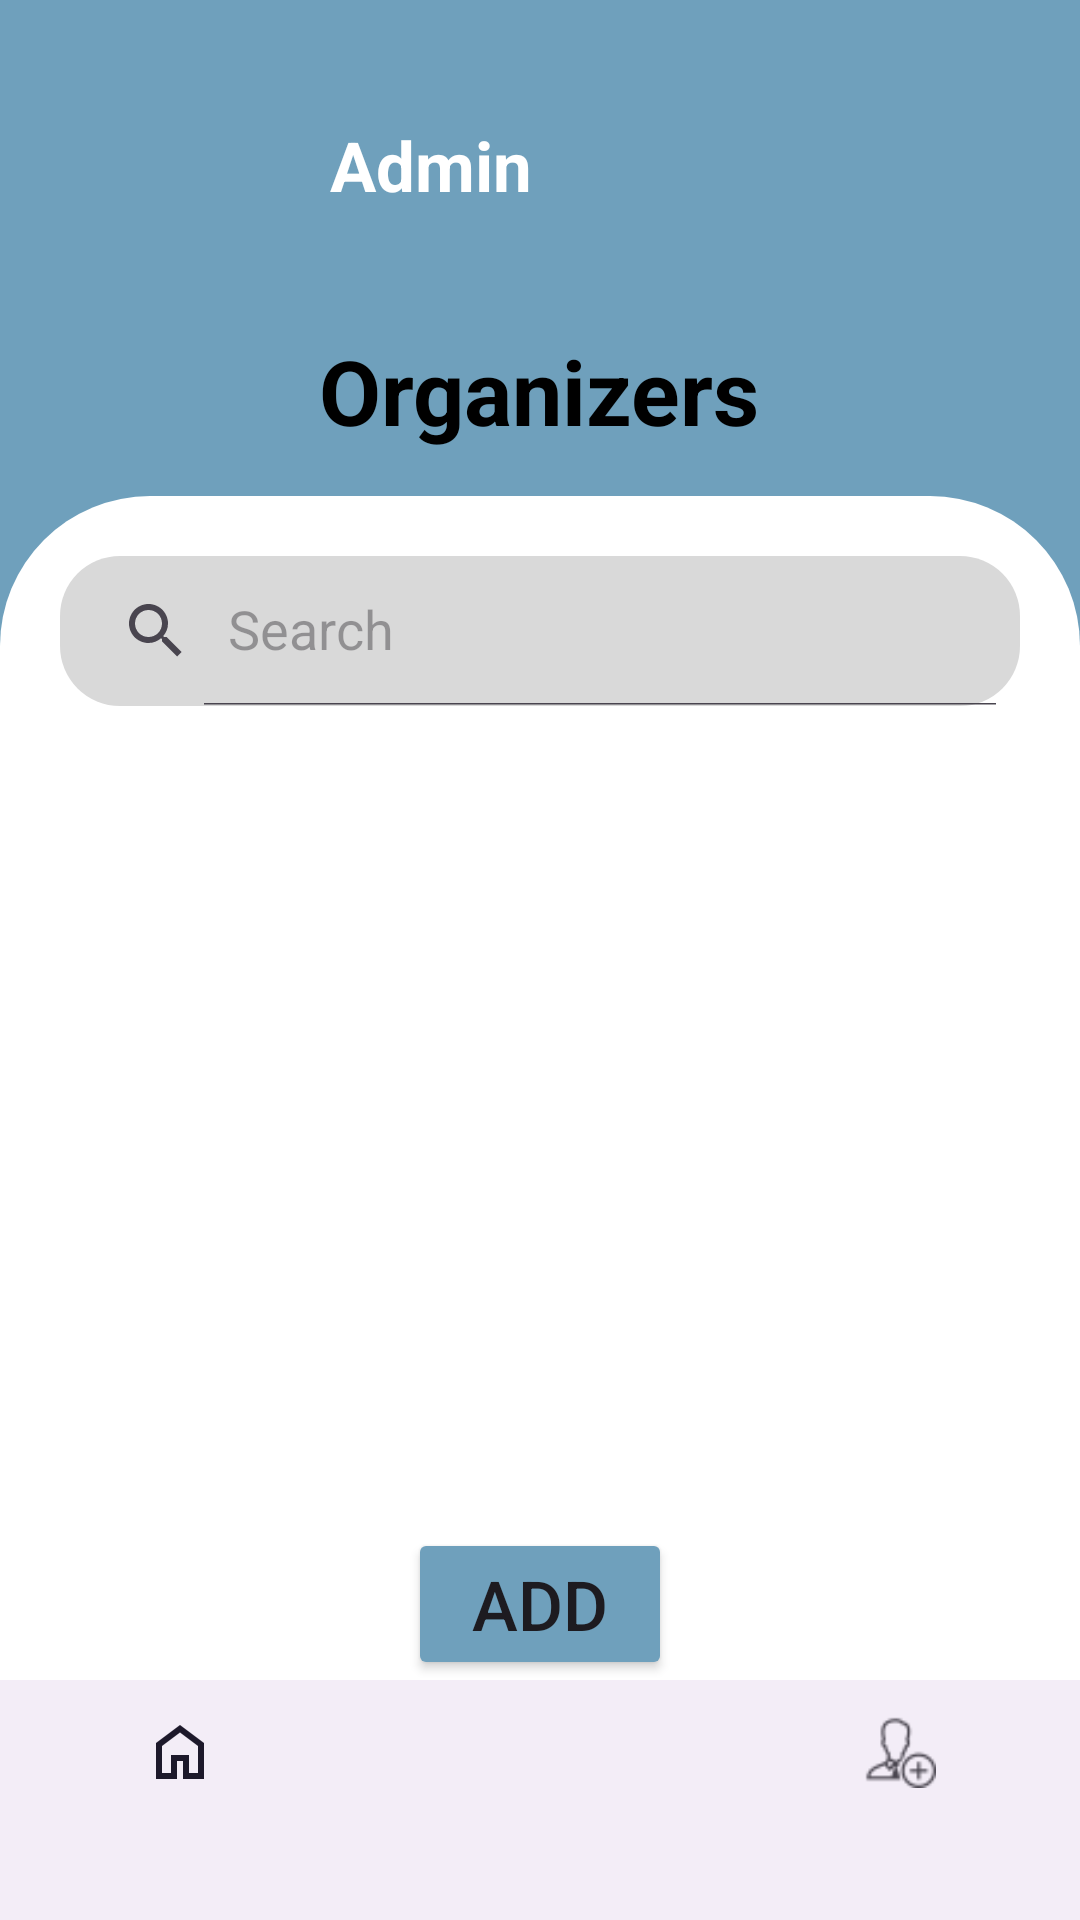

This screen was rendered from an Android layout file. Write that file and the resources it references.
<!-- AndroidManifest.xml: application theme Base.Theme.VenueManagement -->
<!-- res/layout/activity_view_organizer.xml -->
<?xml version="1.0" encoding="utf-8"?>
<LinearLayout xmlns:android="http://schemas.android.com/apk/res/android"
    xmlns:app="http://schemas.android.com/apk/res-auto"
    xmlns:tools="http://schemas.android.com/tools"
    android:layout_width="match_parent"
    android:layout_height="match_parent"
    android:background="#6FA0BC"
    android:orientation="vertical"
    tools:context=".view_organizer">

    <LinearLayout
        android:layout_width="match_parent"
        android:layout_height="wrap_content"
        android:layout_marginTop="30dp"
        android:orientation="horizontal">

        <ImageView
            android:id="@+id/profile"
            android:layout_width="50dp"
            android:layout_height="50dp"
            android:layout_marginLeft="30dp"
            android:src="@drawable/person" />

        <TextView
            android:id="@+id/adminttext"
            android:layout_width="wrap_content"
            android:layout_height="wrap_content"
            android:layout_gravity="center"
            android:layout_marginLeft="30dp"
            android:text="Admin"
            android:textColor="@color/white"
            android:textSize="23dp"
            android:textStyle="bold" />
    </LinearLayout>

    <TextView
        android:layout_width="wrap_content"
        android:layout_height="wrap_content"
        android:layout_gravity="center"
        android:layout_marginTop="30dp"
        android:layout_marginBottom="15dp"
        android:text="Organizers"
        android:textColor="@color/black"
        android:textSize="30dp"
        android:textStyle="bold" />


    <LinearLayout
        android:id="@+id/addVenue"
        android:layout_width="match_parent"
        android:layout_height="0dp"
        android:layout_weight="1"
        android:background="@drawable/custom_background"
        android:orientation="vertical">

        <LinearLayout
            android:layout_width="match_parent"
            android:layout_height="0dp"
            android:layout_weight="1"
            android:orientation="vertical">

            <androidx.appcompat.widget.SearchView
                android:id="@+id/searchview"
                android:layout_width="match_parent"
                android:layout_height="50dp"
                android:layout_margin="20dp"

                android:background="@drawable/search_bg"
                app:cornerRadius="20dp"
                app:iconifiedByDefault="false"

                app:queryHint="Search" />

            <androidx.recyclerview.widget.RecyclerView
                android:id="@+id/recyclerView"
                android:layout_width="match_parent"
                android:layout_height="0dp"
                android:layout_weight="1"
                android:padding="20dp">

            </androidx.recyclerview.widget.RecyclerView>

        </LinearLayout>

        <LinearLayout
            android:layout_width="match_parent"
            android:layout_height="wrap_content"
            android:gravity="center"
            android:orientation="horizontal">

            <Button
                android:id="@+id/add"
                android:layout_width="wrap_content"
                android:layout_height="wrap_content"
                android:layout_gravity="center"
                android:backgroundTint="#6FA0BC"
                android:padding="10dp"

                android:text="Add"
                android:textSize="23dp"
                app:cornerRadius="8dp" />


        </LinearLayout>
    </LinearLayout>


    
    <com.google.android.material.bottomnavigation.BottomNavigationView
        android:id="@+id/bottom_navigation"
        android:layout_width="match_parent"
        android:layout_height="wrap_content"
        app:menu="@menu/bottom_nav_menu" />

</LinearLayout>
<!-- resources referenced by this layout -->
<resources>
  <!-- drawable custom_background (drawable) -->
  <shape xmlns:android="http://schemas.android.com/apk/res/android">
      <corners android:topLeftRadius="50dp"
          android:topRightRadius="50dp"
          android:bottomLeftRadius="0dp"
          android:bottomRightRadius="0dp"/>
      <solid android:color="#ffffff" /> 
  </shape>
  <!-- drawable search_bg (drawable) -->
  <shape xmlns:android="http://schemas.android.com/apk/res/android">
      <solid android:color="#D9D9D9" />
      <corners android:radius="20dp" />
  </shape>
  <style name="Base.Theme.VenueManagement" parent="Theme.Material3.DayNight.NoActionBar">
          
          
      </style>
  <!-- not gathered from this repository: default colours our renderer supplied (Android Studio template values) -->
  <color name="black">#FF000000</color>
  <color name="white">#FFFFFFFF</color>
</resources>
